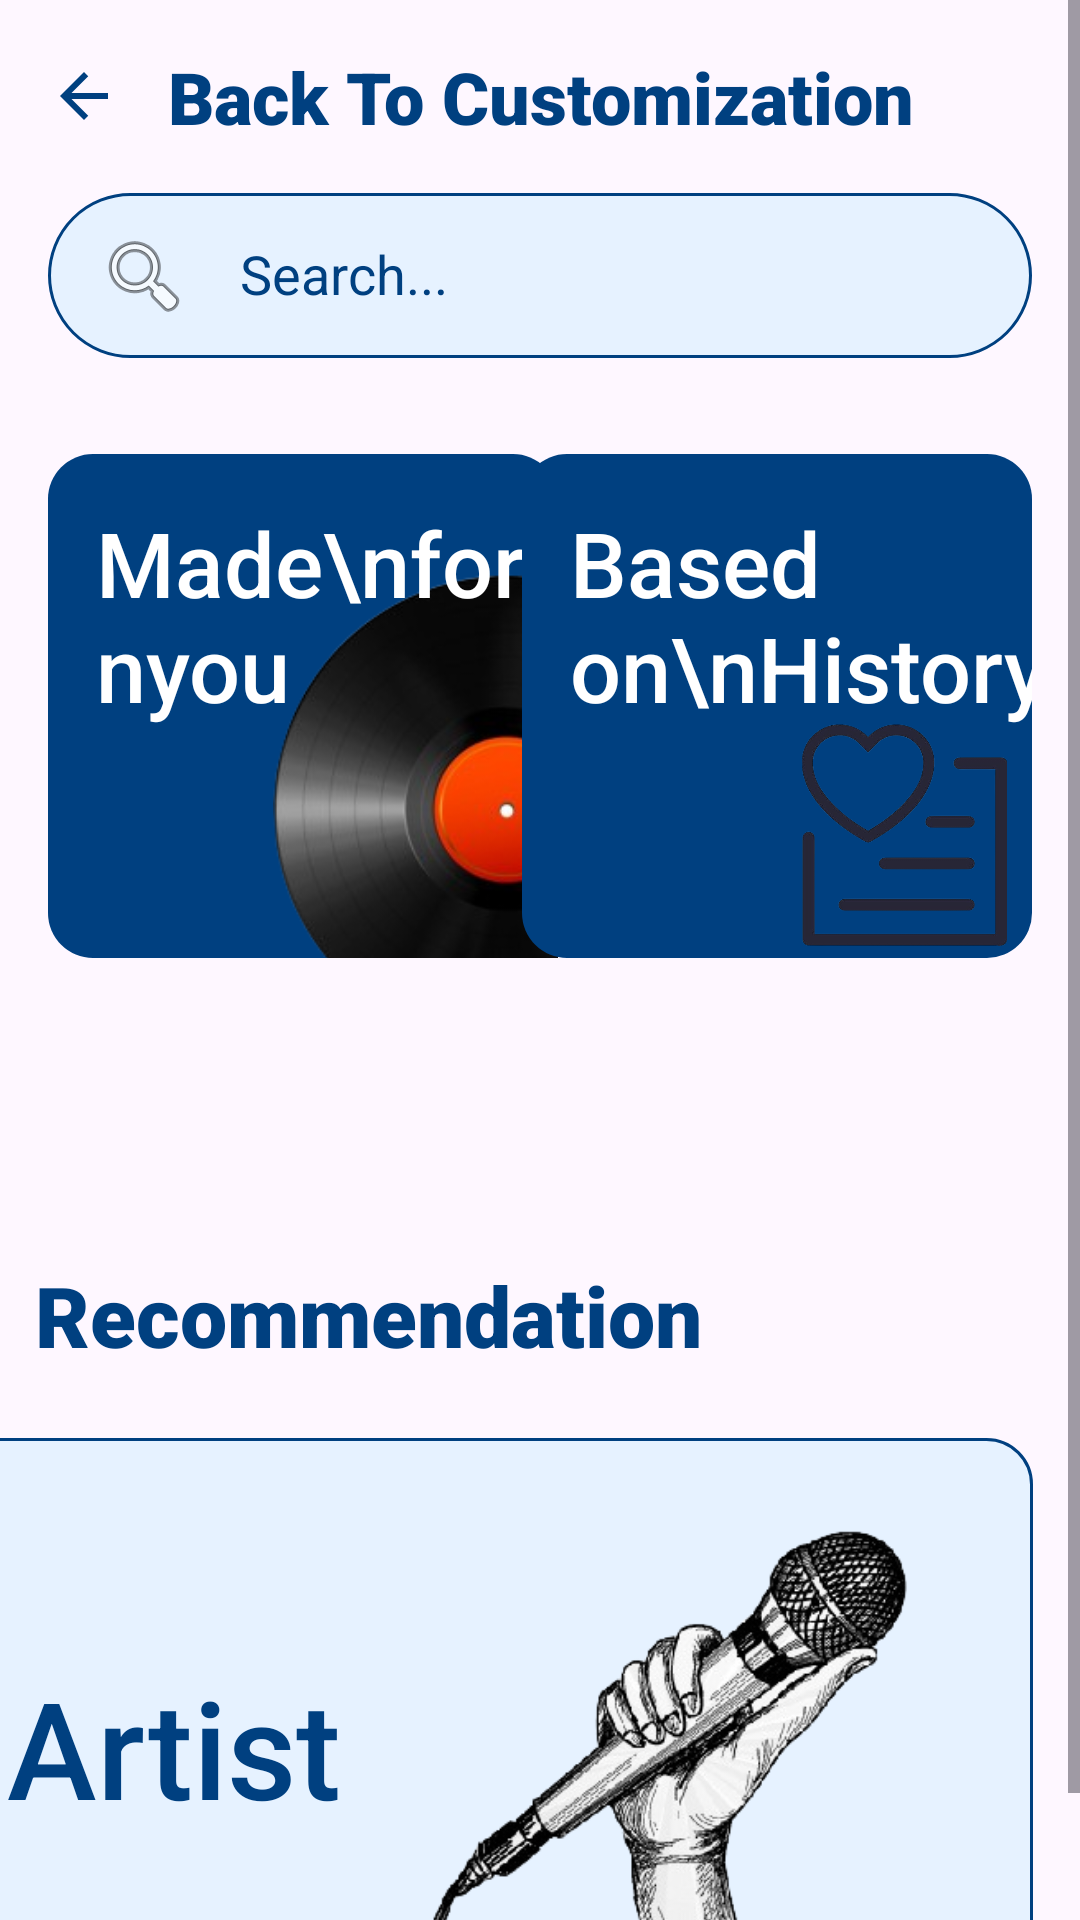

Write the Android layout XML for this screen, with the resource values it uses.
<!-- AndroidManifest.xml: application theme Theme.MusicFinder -->
<!-- res/layout/activity_home.xml -->
<?xml version="1.0" encoding="utf-8"?>
<androidx.constraintlayout.widget.ConstraintLayout xmlns:android="http://schemas.android.com/apk/res/android"
    xmlns:app="http://schemas.android.com/apk/res-auto"
    xmlns:tools="http://schemas.android.com/tools"
    android:id="@+id/main"
    android:layout_width="match_parent"
    android:layout_height="match_parent"
    tools:context=".Home">

    <ScrollView
        android:layout_width="match_parent"
        android:layout_height="match_parent">

        <LinearLayout
            android:layout_width="match_parent"
            android:layout_height="wrap_content"
            android:orientation="vertical" >

            <TextView
                android:id="@+id/tv_hello"
                android:layout_width="match_parent"
                android:layout_height="wrap_content"
                android:onClick="toPreferencePage"
                android:layout_marginStart="16dp"
                android:layout_marginTop="16dp"
                android:drawableStart="@drawable/baseline_arrow_back_24"
                android:drawablePadding="16dp"
                android:fontFamily="sans-serif-black"
                android:text="Back To Customization"
                android:textColor="@color/dark_blue"
                android:textSize="24sp" />

            <EditText
                android:id="@+id/edt_search"
                android:layout_width="match_parent"
                android:layout_height="55dp"
                android:layout_marginLeft="16dp"
                android:layout_marginTop="16dp"
                android:layout_marginRight="16dp"
                android:layout_marginBottom="16dp"
                android:background="@drawable/edit_text_bg"
                android:drawableStart="@android:drawable/ic_menu_search"
                android:drawablePadding="16dp"
                android:ems="10"
                android:hint="Search..."
                android:inputType="text"
                android:padding="16dp"
                android:textColor="@color/dark_blue"
                android:textColorHint="@color/dark_blue" />

            <androidx.constraintlayout.widget.ConstraintLayout
                android:layout_width="match_parent"
                android:layout_height="200dp">

                <androidx.constraintlayout.widget.ConstraintLayout
                    android:id="@+id/constraintLayout"
                    android:layout_width="170dp"
                    android:layout_height="match_parent"
                    android:layout_marginStart="16dp"
                    android:layout_marginTop="16dp"
                    android:layout_marginBottom="16dp"
                    android:background="@drawable/dark_blue_bg"
                    android:onClick="onButtonClickCompose"
                    app:layout_constraintBottom_toBottomOf="parent"
                    app:layout_constraintStart_toStartOf="parent"
                    app:layout_constraintTop_toTopOf="parent">

                    <ImageView
                        android:id="@+id/imageView2"
                        android:layout_width="wrap_content"
                        android:layout_height="wrap_content"
                        android:layout_marginStart="68dp"
                        android:layout_marginTop="40dp"
                        app:layout_constraintStart_toStartOf="parent"
                        app:layout_constraintTop_toTopOf="parent"
                        app:srcCompat="@drawable/record" />

                    <TextView
                        android:id="@+id/textView3"
                        android:layout_width="wrap_content"
                        android:layout_height="wrap_content"
                        android:layout_marginStart="16dp"
                        android:layout_marginTop="16dp"
                        android:fontFamily="sans-serif-medium"
                        android:text="Made\nfor\nyou"
                        android:textColor="@color/white"
                        android:textSize="30sp"
                        app:layout_constraintStart_toStartOf="parent"
                        app:layout_constraintTop_toTopOf="parent" />
                </androidx.constraintlayout.widget.ConstraintLayout>

                <androidx.constraintlayout.widget.ConstraintLayout
                    android:layout_width="170dp"
                    android:layout_height="match_parent"
                    android:layout_marginTop="16dp"
                    android:layout_marginEnd="16dp"
                    android:layout_marginBottom="16dp"
                    android:background="@drawable/dark_blue_bg"
                    android:onClick="onButtonClickHistory"
                    app:layout_constraintBottom_toBottomOf="parent"
                    app:layout_constraintEnd_toEndOf="parent"
                    app:layout_constraintTop_toTopOf="parent">

                    <TextView
                        android:id="@+id/textView8"
                        android:layout_width="wrap_content"
                        android:layout_height="wrap_content"
                        android:layout_marginStart="16dp"
                        android:layout_marginTop="16dp"
                        android:fontFamily="sans-serif-medium"
                        android:text="Based on\nHistory"
                        android:textColor="@color/white"
                        android:textSize="30sp"
                        app:layout_constraintStart_toStartOf="parent"
                        app:layout_constraintTop_toTopOf="parent" />

                    <ImageView
                        android:id="@+id/imageView7"
                        android:layout_width="83dp"
                        android:layout_height="74dp"
                        android:layout_marginEnd="1dp"
                        android:layout_marginBottom="4dp"
                        app:layout_constraintBottom_toBottomOf="parent"
                        app:layout_constraintEnd_toEndOf="parent"
                        app:srcCompat="@drawable/list" />
                </androidx.constraintlayout.widget.ConstraintLayout>

            </androidx.constraintlayout.widget.ConstraintLayout>

            <androidx.constraintlayout.widget.ConstraintLayout
                android:layout_width="match_parent"
                android:layout_height="350dp">

                <androidx.constraintlayout.widget.ConstraintLayout
                    android:id="@+id/constraintLayout3"
                    android:layout_width="382dp"
                    android:layout_height="206dp"
                    android:layout_marginStart="16dp"
                    android:layout_marginTop="16dp"
                    android:layout_marginEnd="16dp"
                    android:background="@drawable/light_blue_bg"
                    android:onClick="onButtonClickArtist"
                    app:layout_constraintBottom_toBottomOf="parent"
                    app:layout_constraintEnd_toEndOf="parent"
                    app:layout_constraintHorizontal_bias="1.0"
                    app:layout_constraintStart_toStartOf="parent"
                    app:layout_constraintTop_toTopOf="parent"
                    app:layout_constraintVertical_bias="1.0">

                    <TextView
                        android:id="@+id/textView4"
                        android:layout_width="wrap_content"
                        android:layout_height="wrap_content"
                        android:layout_marginStart="40dp"
                        android:fontFamily="sans-serif-medium"
                        android:text="Artist"
                        android:textColor="@color/dark_blue"
                        android:textSize="45sp"
                        app:layout_constraintBottom_toBottomOf="parent"
                        app:layout_constraintStart_toStartOf="parent"
                        app:layout_constraintTop_toTopOf="parent"
                        app:layout_constraintVertical_bias="0.5" />

                    <ImageView
                        android:id="@+id/imageView5"
                        android:layout_width="wrap_content"
                        android:layout_height="wrap_content"
                        android:layout_marginStart="72dp"
                        app:layout_constraintStart_toStartOf="parent"
                        app:layout_constraintTop_toTopOf="parent"
                        app:srcCompat="@drawable/microphone" />

                </androidx.constraintlayout.widget.ConstraintLayout>

                <TextView
                    android:id="@+id/textView5"
                    android:layout_width="wrap_content"
                    android:layout_height="wrap_content"
                    android:fontFamily="sans-serif-black"
                    android:text="Recommendation"
                    android:textColor="@color/dark_blue"
                    android:textSize="28sp"
                    app:layout_constraintBottom_toTopOf="@+id/constraintLayout3"
                    app:layout_constraintEnd_toEndOf="parent"
                    app:layout_constraintHorizontal_bias="0.085"
                    app:layout_constraintStart_toStartOf="parent"
                    app:layout_constraintTop_toTopOf="parent"
                    app:layout_constraintVertical_bias="0.792" />
            </androidx.constraintlayout.widget.ConstraintLayout>

        </LinearLayout>
    </ScrollView>

</androidx.constraintlayout.widget.ConstraintLayout>
<!-- resources referenced by this layout -->
<resources>
  <color name="dark_blue">#004080</color>
  <color name="white">#FFFFFFFF</color>
  <!-- drawable baseline_arrow_back_24 (drawable) -->
  <vector xmlns:android="http://schemas.android.com/apk/res/android" android:autoMirrored="true" android:height="24dp" android:tint="#004080" android:viewportHeight="24" android:viewportWidth="24" android:width="24dp">
        
      <path android:fillColor="@android:color/white" android:pathData="M20,11H7.83l5.59,-5.59L12,4l-8,8 8,8 1.41,-1.41L7.83,13H20v-2z"/>
      
  </vector>
  <!-- drawable dark_blue_bg (drawable) -->
  <?xml version="1.0" encoding="utf-8"?>
  <selector xmlns:android="http://schemas.android.com/apk/res/android">
      <item>
          <shape>
              <solid android:color = "@color/dark_blue"/>
              <corners android:radius="15dp"/>
          </shape>
      </item>
  
  </selector>
  <!-- drawable edit_text_bg (drawable) -->
  <?xml version="1.0" encoding="utf-8"?>
  <selector xmlns:android="http://schemas.android.com/apk/res/android">
      <item>
          <shape>
              <solid android:color = "@color/light_blue"/>
              <corners android:radius="55dp"/>
              <stroke android:width="1dp"
                  android:color="@color/dark_blue"/>
          </shape>
      </item>
  </selector>
  <!-- drawable light_blue_bg (drawable) -->
  <?xml version="1.0" encoding="utf-8"?>
  <selector xmlns:android="http://schemas.android.com/apk/res/android">
  <item>
      <shape>
          <solid android:color = "@color/light_blue"/>
          <corners android:radius="15dp"/>
          <stroke android:width="1dp"
              android:color="@color/dark_blue"/>
      </shape>
  </item>
  
  </selector>
  <!-- drawable list: png bitmap (drawable, 77936 bytes) -->
  <!-- drawable microphone: png bitmap (drawable, 71003 bytes) -->
  <!-- drawable record: png bitmap (drawable, 56470 bytes) -->
  <style name="Theme.MusicFinder" parent="Base.Theme.MusicFinder" />
  <color name="light_blue">#e6f2ff</color>
  <style name="Base.Theme.MusicFinder" parent="Theme.Material3.DayNight.NoActionBar">
          
          <item name="colorPrimary">@color/dark_blue</item>
      </style>
</resources>
